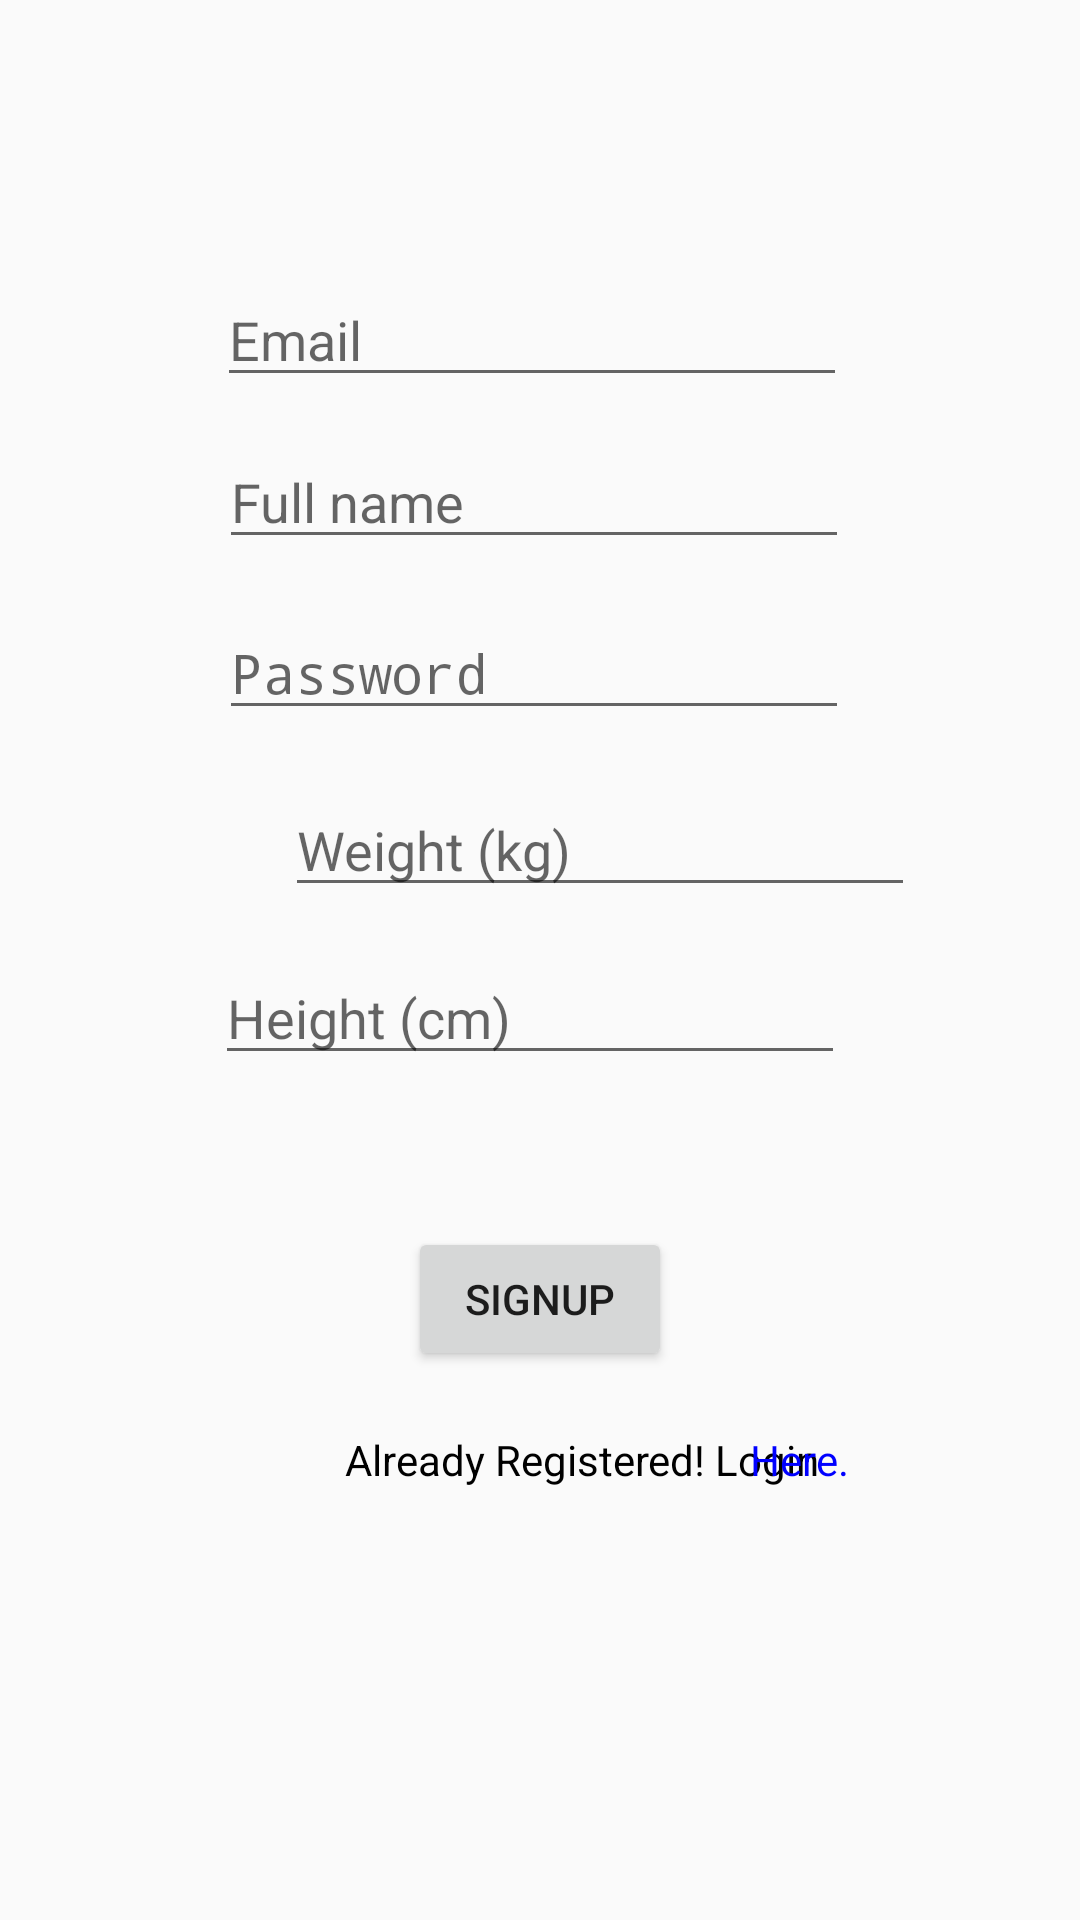

Write the Android layout XML for this screen, with the resource values it uses.
<!-- AndroidManifest.xml: application theme AppTheme -->
<!-- res/layout/activity_sign_up.xml -->
<?xml version="1.0" encoding="utf-8"?>

<RelativeLayout xmlns:android="http://schemas.android.com/apk/res/android"
    xmlns:app="http://schemas.android.com/apk/res-auto"
    xmlns:tools="http://schemas.android.com/tools"
    android:layout_width="match_parent"
    android:layout_height="match_parent"
    tools:context=".SignUpActivity">

    <EditText
        android:id="@+id/edtFullname"
        android:layout_width="wrap_content"
        android:layout_height="wrap_content"
        android:layout_alignStart="@+id/edtPassword"
        android:layout_alignLeft="@+id/edtPassword"
        android:layout_alignParentTop="true"
        android:layout_marginStart="0dp"
        android:layout_marginLeft="0dp"
        android:layout_marginTop="145dp"
        android:ems="10"
        android:hint="Full name"
        android:inputType="textPersonName"
        tools:layout_editor_absoluteX="98dp"
        tools:layout_editor_absoluteY="86dp" />

    <EditText
        android:id="@+id/edtPassword"
        android:layout_width="wrap_content"
        android:layout_height="wrap_content"
        android:layout_alignEnd="@+id/textToLogin"
        android:layout_alignParentTop="true"
        android:layout_marginTop="202dp"
        android:layout_marginEnd="0dp"
        android:ems="10"
        android:hint="Password"
        android:inputType="textPassword"
        tools:layout_editor_absoluteX="98dp"
        tools:layout_editor_absoluteY="159dp" />

    <EditText
        android:id="@+id/edtHeight"
        android:layout_width="wrap_content"
        android:layout_height="wrap_content"
        android:layout_alignStart="@+id/edtEmail"
        android:layout_alignParentTop="true"
        android:layout_marginStart="-1dp"
        android:layout_marginTop="317dp"
        android:ems="10"
        android:hint="Height (cm)"
        android:inputType="number"
        tools:layout_editor_absoluteX="98dp"
        tools:layout_editor_absoluteY="238dp" />

    <EditText
        android:id="@+id/edtWeight"
        android:layout_width="wrap_content"
        android:layout_height="wrap_content"
        android:layout_alignParentStart="true"
        android:layout_alignParentLeft="true"
        android:layout_alignParentTop="true"
        android:layout_marginStart="95dp"
        android:layout_marginLeft="95dp"
        android:layout_marginTop="261dp"
        android:ems="10"
        android:hint="Weight (kg)"
        android:inputType="number"
        tools:layout_editor_absoluteX="98dp"
        tools:layout_editor_absoluteY="317dp" />

    <Button
        android:id="@+id/btnSignUp"
        android:layout_width="wrap_content"
        android:layout_height="wrap_content"
        android:layout_alignParentBottom="true"
        android:layout_centerHorizontal="true"
        android:layout_marginBottom="183dp"
        android:text="SignUp"
        tools:layout_editor_absoluteX="161dp"
        tools:layout_editor_absoluteY="389dp" />

    <TextView
        android:id="@+id/textView4"
        android:layout_width="wrap_content"
        android:layout_height="wrap_content"
        android:layout_alignParentStart="true"
        android:layout_alignParentLeft="true"
        android:layout_alignParentBottom="true"
        android:layout_marginStart="115dp"
        android:layout_marginLeft="115dp"
        android:layout_marginBottom="144dp"
        android:text="Already Registered! Login "
        android:textColor="#000000" />

    <TextView
        android:id="@+id/textToLogin"
        android:layout_width="wrap_content"
        android:layout_height="wrap_content"
        android:layout_alignTop="@+id/textView4"
        android:layout_marginStart="26dp"
        android:layout_marginLeft="26dp"
        android:layout_marginTop="0dp"
        android:layout_toEndOf="@+id/btnSignUp"
        android:layout_toRightOf="@+id/btnSignUp"
        android:text="Here."
        android:textColor="#0000ff" />

    <EditText
        android:id="@+id/edtEmail"
        android:layout_width="wrap_content"
        android:layout_height="wrap_content"
        android:layout_alignStart="@+id/edtFullname"
        android:layout_alignParentTop="true"
        android:layout_marginStart="-1dp"
        android:layout_marginTop="91dp"
        android:ems="10"
        android:hint="Email"
        android:inputType="textPersonName" />

    <ProgressBar
        android:id="@+id/progressbar"
        android:layout_width="30dp"
        android:layout_height="30dp"
        android:layout_centerHorizontal="true"
        android:layout_centerVertical="true"
        android:visibility="gone" />

</RelativeLayout>
<!-- resources referenced by this layout -->
<resources>
  <style name="AppTheme" parent="Theme.AppCompat.Light.DarkActionBar">
          
          <item name="colorPrimary">@color/colorPrimary</item>
          <item name="colorPrimaryDark">@color/colorPrimaryDark</item>
          <item name="colorAccent">@color/colorAccent</item>
      </style>
  <color name="colorPrimary">#008577</color>
  <color name="colorPrimaryDark">#00574B</color>
  <color name="colorAccent">#D81B60</color>
</resources>
